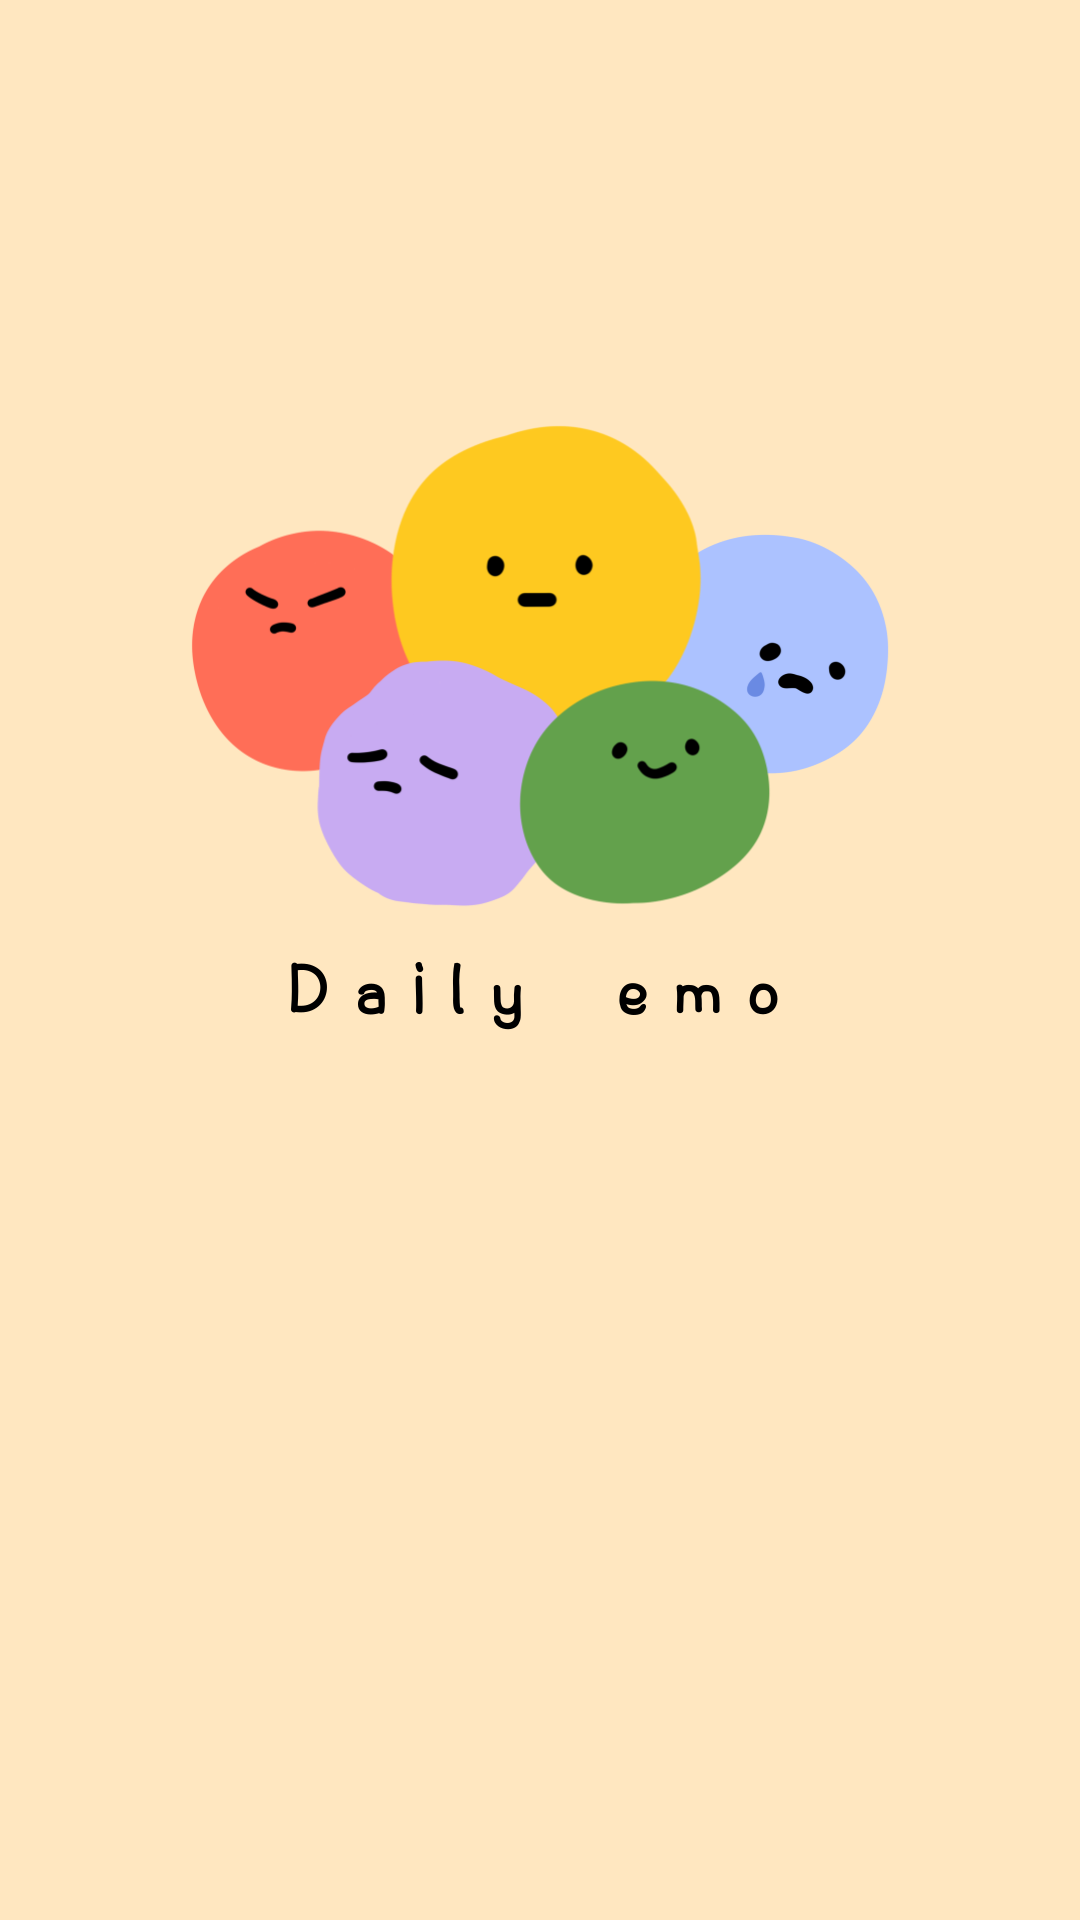

Reconstruct the res/layout file that produces this screen, plus the resources it refers to.
<!-- AndroidManifest.xml: application theme Theme.AppCompat.Light.NoActionBar -->
<!-- res/layout/activity_intro.xml -->
<?xml version="1.0" encoding="utf-8"?>
<androidx.constraintlayout.widget.ConstraintLayout
    xmlns:android="http://schemas.android.com/apk/res/android" android:layout_width="match_parent"
    android:layout_height="match_parent">

    <ImageView
        android:layout_width="match_parent"
        android:layout_height="match_parent"
        android:src="@drawable/intro"
        android:scaleType="fitXY" />
</androidx.constraintlayout.widget.ConstraintLayout>
<!-- resources referenced by this layout -->
<resources>
  <!-- drawable intro: png bitmap (drawable, 66341 bytes) -->
</resources>
